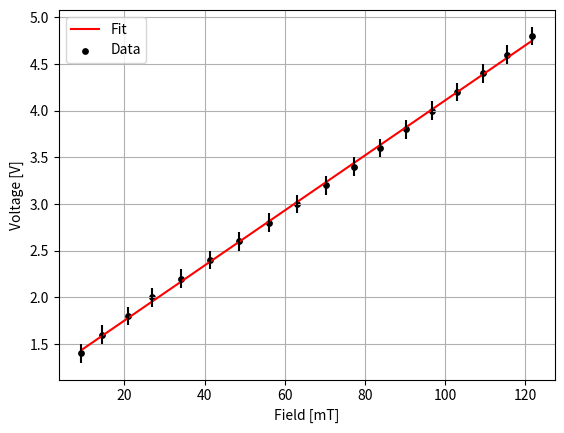

Recreate this plot in Python.
import numpy as np
from scipy.optimize import curve_fit
from matplotlib import pyplot as plt

file = open('Beta Decay\Data\Calibration_Parameters.txt', 'w')

def lin_fit(x, a, b):
    return a*x + b

voltage = np.arange(0, 5.2, 0.2)
field = np.array([7.93, 7.93, 7.93, 7.93, 7.95, 7.92, 7.93, 9.24, 14.44, 
                  20.835, 26.995, 34.0, 41.3, 48.7, 56.0, 63.2, 70.3, 77.2, 
                  83.9, 90.3, 96.8, 103.0, 109.4, 115.6, 121.8, 122.8])

voltage_err = 0.1

voltage = voltage[7:-1]
field = field[7:-1]

popt, pcov = curve_fit(lin_fit, field, voltage)
a, b = popt

xmodel = np.linspace(min(field), max(field), 1000)
ymodel = lin_fit(xmodel, a, b)

print('A:', a, "B:", b)

file.write(str(a) + ',' + str(b) + ',' + str(min(field)) + ',' + str(max(field)))
file.close()


# plt.plot(voltage, field)
plt.ylabel('Voltage [V]')
plt.xlabel('Field [mT]')
plt.plot(xmodel, ymodel, color = 'red', label = 'Fit')
plt.scatter(field, voltage, color = 'black', s = 15, label = 'Data')
plt.errorbar(field, voltage, yerr = voltage_err, color = 'black', ls = 'none')
plt.legend()
plt.grid()
plt.show()
